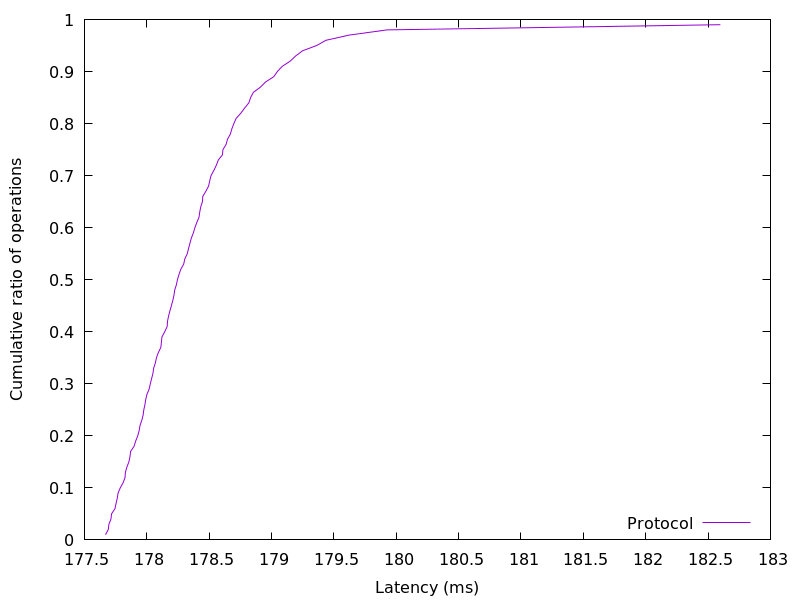

The file beside this chart, header and first rows:
177.668608, 0.01
177.7, 0.02
177.7, 0.03
177.7, 0.04
177.7, 0.05
177.7, 0.06
177.8, 0.07
177.8, 0.08
177.8, 0.09
177.8, 0.1
177.8, 0.11
177.8, 0.12
177.8, 0.13
177.8, 0.14
177.9, 0.15
177.9, 0.16
177.9, 0.17
177.9, 0.18
177.9, 0.19
177.9, 0.2
177.9, 0.21
177.9, 0.22
178, 0.23
178, 0.24
178, 0.25
178, 0.26
178, 0.27
178, 0.28
178, 0.29
178, 0.3
178, 0.31
178, 0.32
178.1, 0.33
178.1, 0.34
178.1, 0.35
178.1, 0.36
178.1, 0.37
178.1, 0.38
178.1, 0.39
178.1, 0.4
178.2, 0.41
178.2, 0.42
178.2, 0.43
178.2, 0.44
178.2, 0.45
178.2, 0.46
178.2, 0.47
178.2, 0.48
178.2, 0.49
178.2, 0.5
178.3, 0.51
178.3, 0.52
178.3, 0.53
178.3, 0.54
178.3, 0.55
178.3, 0.56
178.3, 0.57
178.4, 0.58
178.4, 0.59
178.4, 0.6
178.4, 0.61
... 38 more rows
